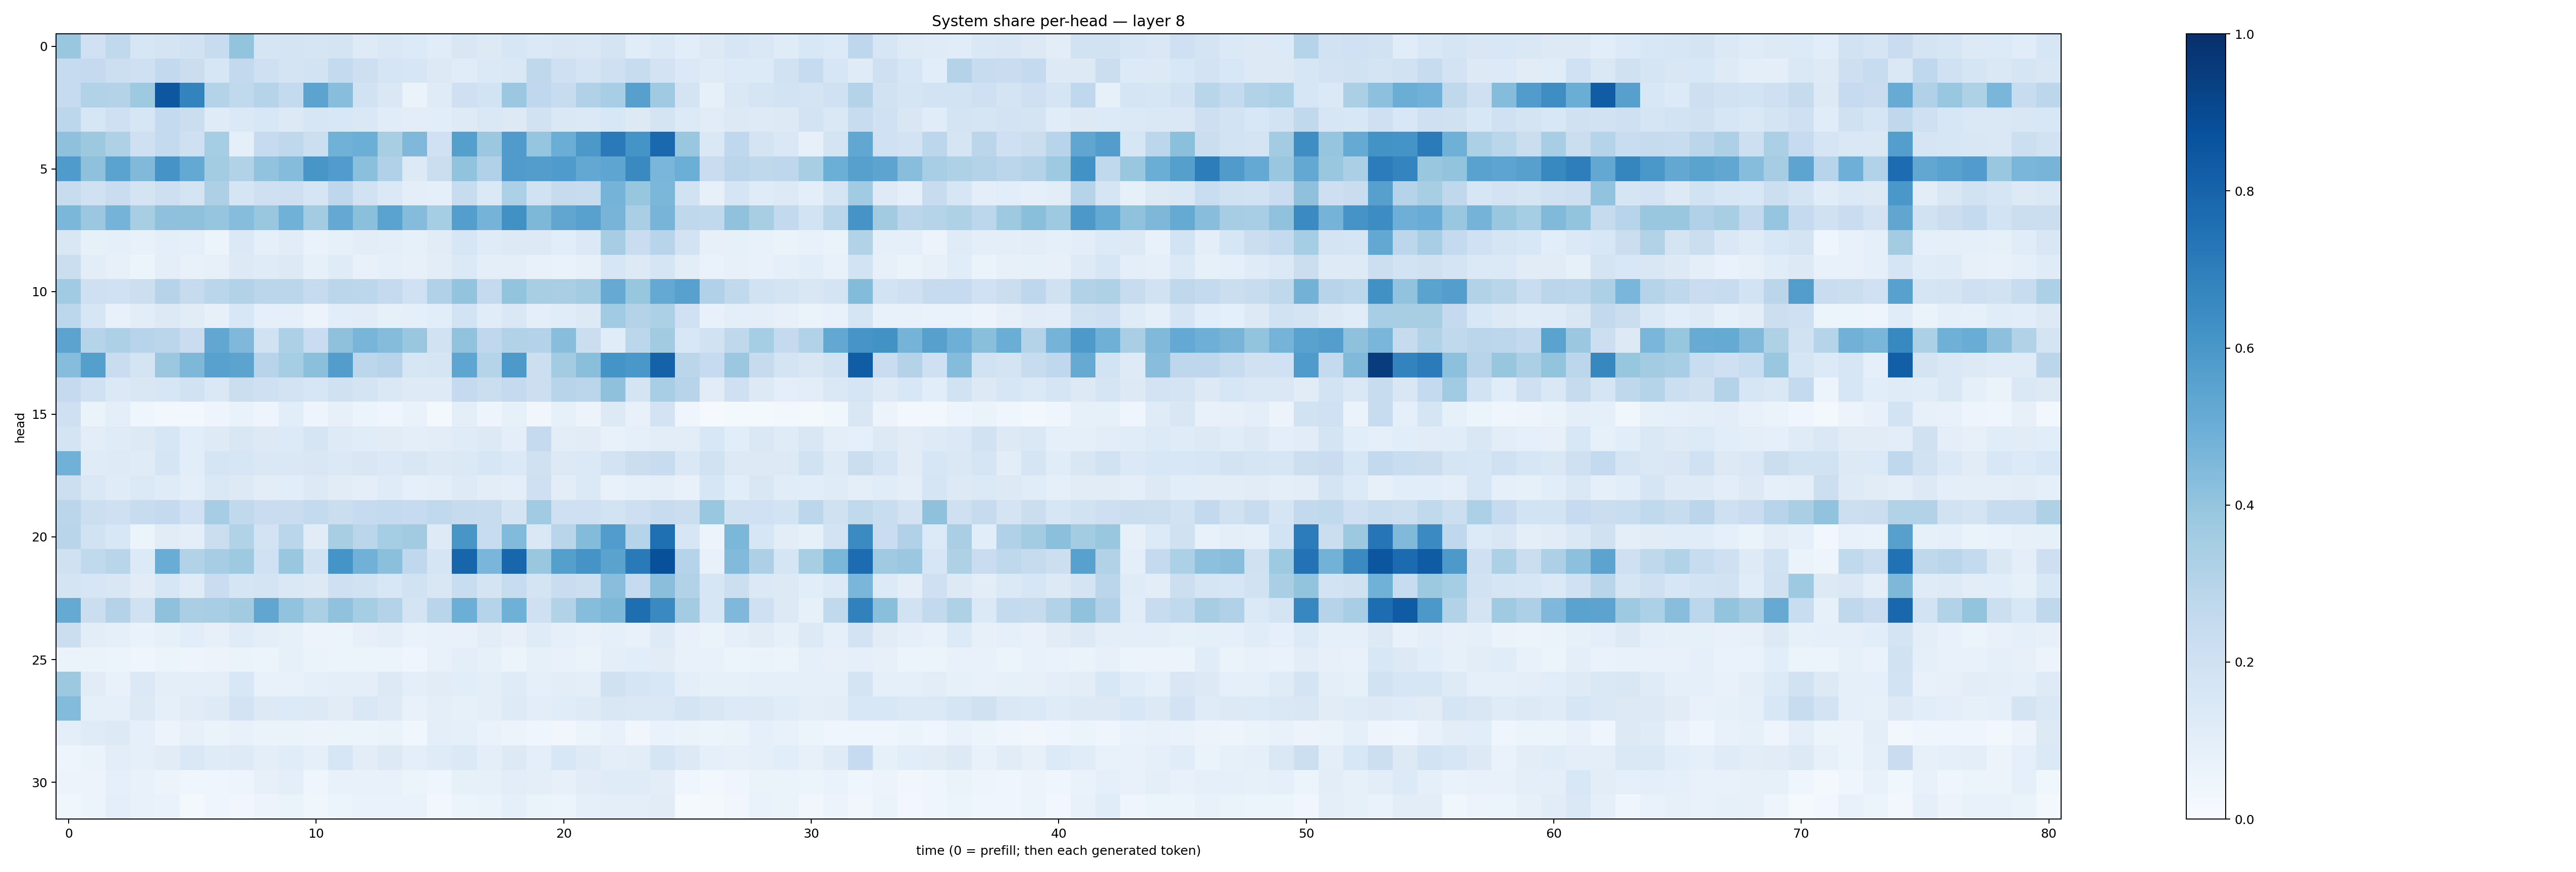

The table this chart was drawn from, first rows:
0.3891898, 0.20055813, 0.26227748, 0.15790236, 0.17951252, 0.18755592, 0.2364284, 0.4003992, 0.17031366, 0.17880258, 0.16628486, 0.17766084, 0.123282276, 0.14444527, 0.13591163, 0.11499092, 0.15156247, 0.1317232, 0.15930064, 0.13839693, 0.15000266, 0.14607021, 0.17708841, 0.11529218
0.2477, 0.252, 0.2168, 0.2082, 0.258, 0.2262, 0.1596, 0.2583, 0.2101, 0.1721, 0.1868, 0.2568, 0.2114, 0.1657, 0.1566, 0.1287, 0.1166, 0.1388, 0.1456, 0.2716, 0.21, 0.174, 0.2047, 0.2355
0.2464, 0.3105, 0.3064, 0.3734, 0.8513, 0.6775, 0.3052, 0.265, 0.2988, 0.2541, 0.5453, 0.4266, 0.1891, 0.1414, 0.06549, 0.1198, 0.2049, 0.185, 0.3815, 0.2694, 0.2381, 0.3187, 0.3471, 0.5586
0.2794, 0.1629, 0.2093, 0.1588, 0.2543, 0.2194, 0.1182, 0.1386, 0.1527, 0.1314, 0.1592, 0.1549, 0.1479, 0.1164, 0.1021, 0.1078, 0.1233, 0.1455, 0.1311, 0.19, 0.147, 0.1396, 0.1531, 0.1297
0.4134, 0.3757, 0.3205, 0.2071, 0.2573, 0.205, 0.3534, 0.09145, 0.2495, 0.2729, 0.2168, 0.4851, 0.4994, 0.3426, 0.4499, 0.2013, 0.563, 0.381, 0.5791, 0.3982, 0.5015, 0.5938, 0.7139, 0.6157
0.5833, 0.4134, 0.5475, 0.4485, 0.613, 0.5231, 0.3556, 0.309, 0.4024, 0.4357, 0.6018, 0.5744, 0.4191, 0.3178, 0.1265, 0.2252, 0.4049, 0.3189, 0.5793, 0.5732, 0.5823, 0.5267, 0.5364, 0.6535
0.2375, 0.1955, 0.2282, 0.1755, 0.2133, 0.1757, 0.3271, 0.1711, 0.2077, 0.2114, 0.1653, 0.2752, 0.1917, 0.14, 0.1003, 0.09162, 0.2403, 0.1402, 0.3315, 0.1916, 0.2423, 0.2407, 0.4764, 0.3942
0.4577, 0.3823, 0.4749, 0.3434, 0.4135, 0.4122, 0.3974, 0.4335, 0.3856, 0.4854, 0.3585, 0.5211, 0.421, 0.5495, 0.4347, 0.352, 0.5703, 0.4742, 0.6266, 0.4553, 0.5342, 0.5572, 0.4714, 0.3396
0.1517, 0.08329, 0.08698, 0.07622, 0.09503, 0.09078, 0.05435, 0.1398, 0.0937, 0.1129, 0.06933, 0.08515, 0.1028, 0.0981, 0.08221, 0.1104, 0.163, 0.1197, 0.1278, 0.1306, 0.1061, 0.1393, 0.3486, 0.2294
0.2243, 0.1044, 0.08162, 0.0608, 0.09679, 0.0758, 0.08025, 0.1306, 0.1182, 0.1319, 0.08496, 0.119, 0.07683, 0.09059, 0.07881, 0.1039, 0.1404, 0.09477, 0.0951, 0.07321, 0.06658, 0.08045, 0.1634, 0.1328
0.365, 0.2041, 0.2002, 0.2169, 0.3029, 0.2448, 0.2881, 0.314, 0.2842, 0.2836, 0.2425, 0.2826, 0.2801, 0.2503, 0.203, 0.3172, 0.4023, 0.2521, 0.3998, 0.3402, 0.339, 0.3567, 0.5125, 0.3945
0.2807, 0.164, 0.0779, 0.1033, 0.127, 0.112, 0.08077, 0.1527, 0.09184, 0.08813, 0.05708, 0.1068, 0.1131, 0.0856, 0.0902, 0.1056, 0.1867, 0.1155, 0.1446, 0.09842, 0.1163, 0.1276, 0.3656, 0.308
0.544, 0.2997, 0.3291, 0.2938, 0.2834, 0.2287, 0.5312, 0.4527, 0.192, 0.329, 0.23, 0.4108, 0.4675, 0.4349, 0.3844, 0.1948, 0.4056, 0.2683, 0.3089, 0.3075, 0.427, 0.2234, 0.1148, 0.2774
0.4298, 0.5625, 0.2283, 0.1785, 0.3807, 0.4536, 0.5579, 0.5448, 0.2951, 0.3525, 0.4204, 0.5737, 0.2812, 0.2954, 0.1633, 0.1703, 0.5379, 0.301, 0.5916, 0.2171, 0.3588, 0.4226, 0.6133, 0.599
0.2527, 0.2008, 0.1375, 0.1501, 0.1615, 0.1909, 0.1411, 0.2222, 0.2071, 0.1818, 0.16, 0.1986, 0.1724, 0.1479, 0.1212, 0.1221, 0.2517, 0.223, 0.2528, 0.2165, 0.2947, 0.2836, 0.4128, 0.178
0.2077, 0.06401, 0.1014, 0.04539, 0.0281, 0.02721, 0.04988, 0.07031, 0.04766, 0.1071, 0.04844, 0.07867, 0.05299, 0.04682, 0.06652, 0.01667, 0.09408, 0.04772, 0.08244, 0.03303, 0.08394, 0.05772, 0.1319, 0.07393
0.1775, 0.102, 0.1177, 0.1282, 0.1591, 0.1079, 0.1241, 0.1507, 0.1313, 0.1349, 0.1681, 0.1239, 0.115, 0.111, 0.0956, 0.1026, 0.1193, 0.1316, 0.09445, 0.2521, 0.1023, 0.1098, 0.07723, 0.08914
0.4828, 0.1182, 0.123, 0.1184, 0.1651, 0.1092, 0.1659, 0.1608, 0.1449, 0.142, 0.1505, 0.139, 0.1502, 0.1383, 0.1503, 0.1296, 0.1401, 0.1573, 0.1383, 0.1971, 0.129, 0.14, 0.1829, 0.2227
0.2152, 0.1411, 0.1177, 0.1378, 0.1193, 0.0979, 0.1471, 0.1316, 0.1024, 0.109, 0.1311, 0.1129, 0.09879, 0.121, 0.09019, 0.09548, 0.1239, 0.104, 0.09734, 0.2054, 0.1022, 0.1388, 0.07364, 0.08868
0.2836, 0.2171, 0.2047, 0.2351, 0.2534, 0.2011, 0.3483, 0.262, 0.2299, 0.2271, 0.2553, 0.2226, 0.2491, 0.2552, 0.2491, 0.2648, 0.2432, 0.235, 0.1719, 0.3661, 0.2095, 0.2089, 0.184, 0.212
0.2925, 0.1922, 0.1555, 0.06031, 0.1095, 0.09823, 0.2197, 0.3163, 0.1809, 0.2868, 0.1132, 0.3406, 0.2817, 0.3524, 0.3603, 0.1243, 0.6053, 0.2392, 0.4423, 0.1429, 0.2916, 0.4385, 0.5749, 0.3011
0.1967, 0.263, 0.2908, 0.1365, 0.5039, 0.3139, 0.3486, 0.3725, 0.2011, 0.387, 0.1891, 0.6164, 0.482, 0.4201, 0.2672, 0.1713, 0.7944, 0.4648, 0.7901, 0.3887, 0.5655, 0.6124, 0.5499, 0.7137
0.1725, 0.1611, 0.1505, 0.1116, 0.1608, 0.1176, 0.2287, 0.1658, 0.1756, 0.1474, 0.1257, 0.2103, 0.1946, 0.1543, 0.1948, 0.1485, 0.2311, 0.1754, 0.2372, 0.1797, 0.2272, 0.2154, 0.4276, 0.2486
0.5165, 0.2258, 0.3065, 0.1969, 0.4104, 0.336, 0.3459, 0.3603, 0.5324, 0.4058, 0.3334, 0.4087, 0.3519, 0.3069, 0.1747, 0.2905, 0.4999, 0.2973, 0.4885, 0.2066, 0.3146, 0.4332, 0.4542, 0.7585
0.2189, 0.1045, 0.08912, 0.06962, 0.08352, 0.1086, 0.08086, 0.118, 0.09733, 0.08579, 0.05541, 0.06155, 0.07957, 0.0994, 0.06824, 0.07397, 0.07796, 0.1036, 0.08043, 0.1198, 0.09014, 0.07053, 0.09288, 0.07516
0.06269, 0.06504, 0.05354, 0.03911, 0.05254, 0.04726, 0.05668, 0.06343, 0.06112, 0.08464, 0.06295, 0.05427, 0.05429, 0.05082, 0.04331, 0.07174, 0.0975, 0.08469, 0.05149, 0.08443, 0.07465, 0.0646, 0.1, 0.1065
0.3767, 0.1118, 0.07075, 0.1395, 0.1009, 0.1006, 0.1006, 0.1558, 0.07776, 0.0747, 0.08794, 0.0999, 0.09639, 0.1317, 0.1015, 0.1113, 0.1085, 0.09737, 0.1179, 0.08607, 0.1026, 0.09872, 0.1965, 0.1699
0.4377, 0.09328, 0.08654, 0.1312, 0.08821, 0.1132, 0.1218, 0.1836, 0.1288, 0.1365, 0.1271, 0.1113, 0.1429, 0.1248, 0.07469, 0.09665, 0.08483, 0.09553, 0.124, 0.1051, 0.1147, 0.1242, 0.1486, 0.1443
0.09697, 0.1206, 0.1298, 0.08613, 0.05537, 0.08108, 0.06495, 0.0722, 0.06258, 0.0629, 0.0572, 0.05132, 0.05133, 0.0626, 0.03656, 0.09962, 0.09314, 0.06769, 0.05672, 0.03931, 0.03485, 0.06215, 0.07332, 0.03478
0.05044, 0.0648, 0.1021, 0.08931, 0.1097, 0.1431, 0.118, 0.1211, 0.09547, 0.1154, 0.0885, 0.1589, 0.1021, 0.126, 0.09589, 0.1194, 0.1383, 0.1008, 0.1271, 0.1008, 0.155, 0.1224, 0.09606, 0.1022
0.05737, 0.05584, 0.08757, 0.07043, 0.05753, 0.03943, 0.04369, 0.0496, 0.07981, 0.1, 0.04547, 0.07385, 0.0737, 0.07049, 0.05456, 0.04622, 0.08204, 0.08374, 0.1043, 0.09687, 0.08116, 0.1104, 0.1174, 0.1175
0.03848, 0.05924, 0.09726, 0.07428, 0.06673, 0.02183, 0.04221, 0.03189, 0.05695, 0.06425, 0.03566, 0.0618, 0.06683, 0.06723, 0.06775, 0.0307, 0.05881, 0.0657, 0.08775, 0.06507, 0.06153, 0.08835, 0.0975, 0.09705
